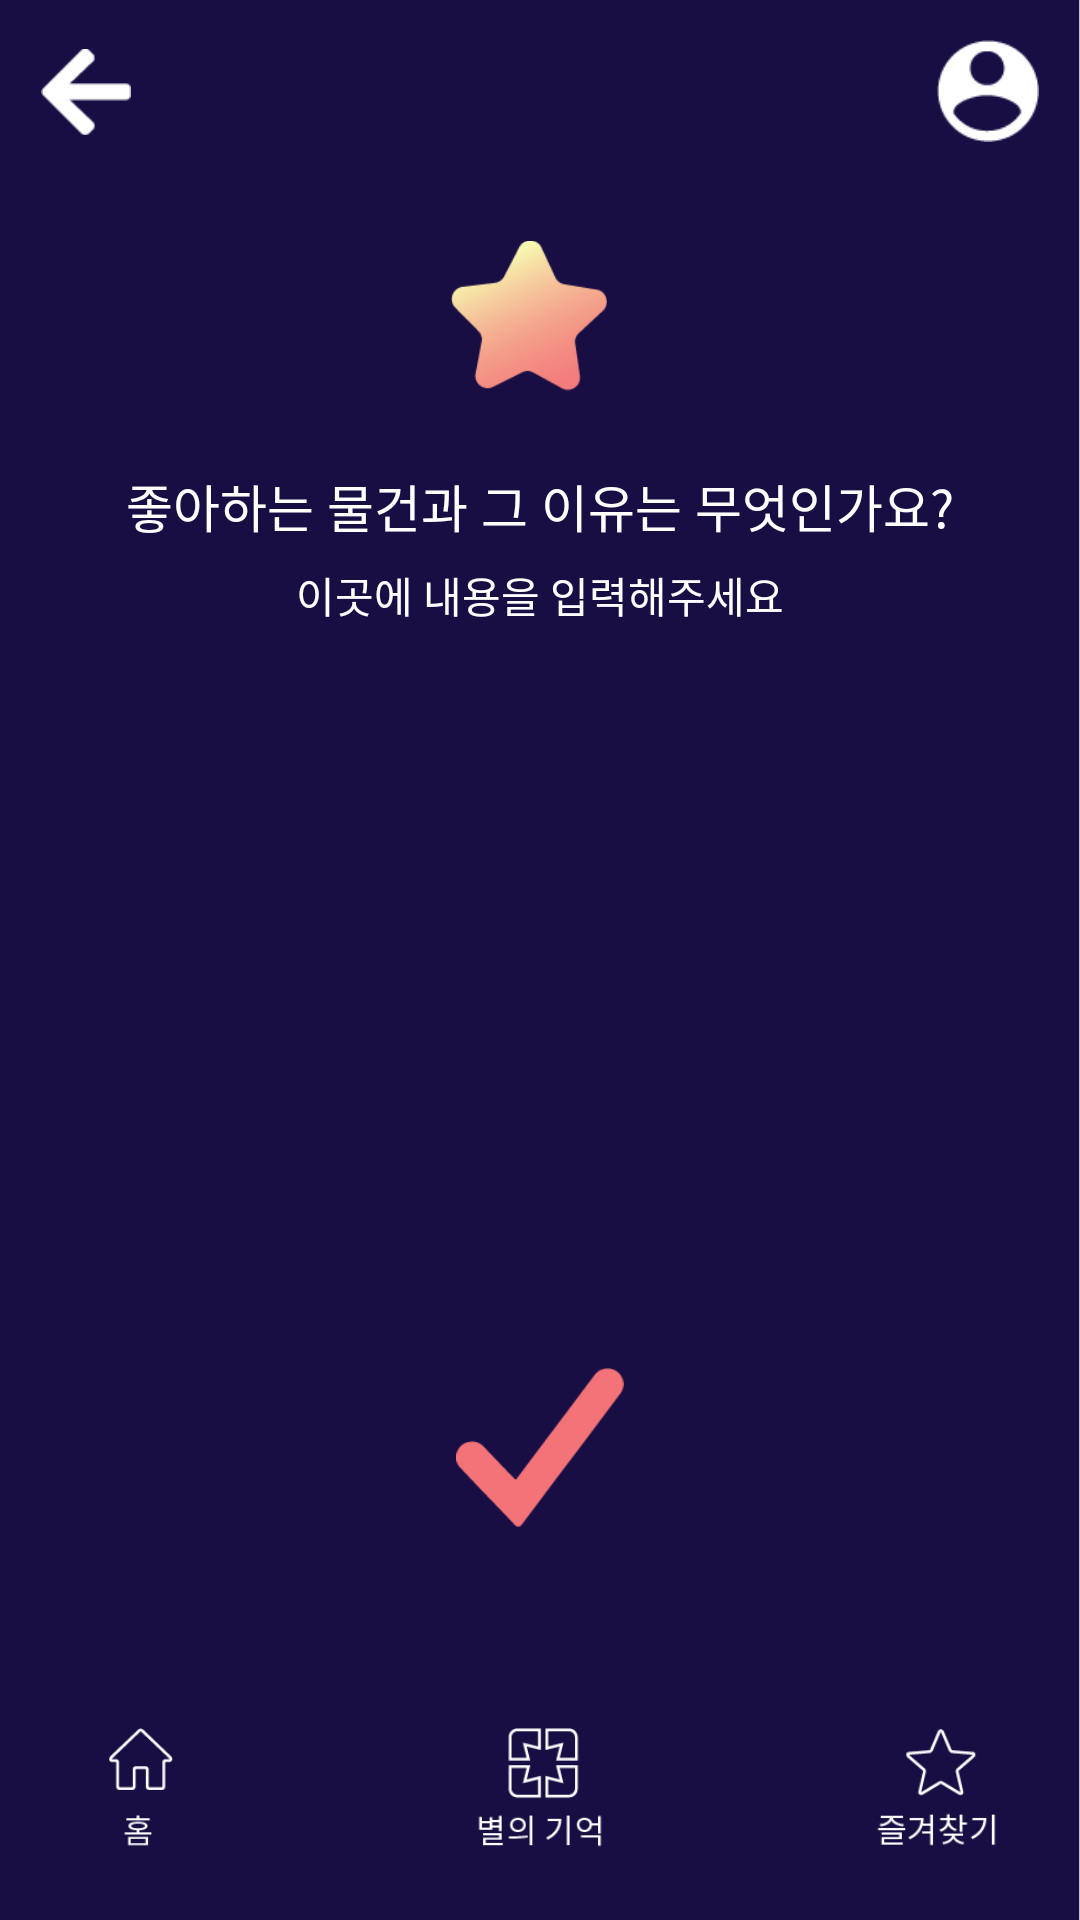

Write the Android layout XML for this screen, with the resource values it uses.
<!-- AndroidManifest.xml: application theme Theme.PolyStar -->
<!-- res/layout/activity_input.xml -->
<?xml version="1.0" encoding="utf-8"?>
<androidx.constraintlayout.widget.ConstraintLayout xmlns:android="http://schemas.android.com/apk/res/android"
    xmlns:app="http://schemas.android.com/apk/res-auto"
    xmlns:tools="http://schemas.android.com/tools"
    android:layout_width="match_parent"
    android:layout_height="match_parent"
    android:background="@drawable/bgmdpi"
    android:orientation="vertical"
    tools:context=".MainActivity">
    <ImageButton
        android:id="@+id/imageButton2"
        android:layout_width="30dp"
        android:layout_height="34dp"
        android:background="@null"
        android:scaleType="fitCenter"
        android:src="@drawable/mdpi29"
        app:layout_constraintBottom_toBottomOf="@+id/imageButton4"
        app:layout_constraintEnd_toEndOf="@+id/imageButton3"
        app:layout_constraintHorizontal_bias="0.043"
        app:layout_constraintStart_toStartOf="parent"
        app:layout_constraintTop_toTopOf="parent"
        app:layout_constraintVertical_bias="0.023" />
    <ImageButton
        android:id="@+id/imageButton3"
        android:layout_width="34dp"
        android:layout_height="34dp"
        android:background="@null"
        android:scaleType="fitCenter"
        android:src="@drawable/mdpi30"
        app:layout_constraintBottom_toBottomOf="parent"
        app:layout_constraintEnd_toEndOf="parent"
        app:layout_constraintHorizontal_bias="0.958"
        app:layout_constraintStart_toStartOf="parent"
        app:layout_constraintTop_toTopOf="parent"
        app:layout_constraintVertical_bias="0.022" />
    <ImageView
        android:id="@+id/imageView"
        android:layout_width="76dp"
        android:layout_height="53dp"
        android:background="@null"
        app:layout_constraintBottom_toBottomOf="parent"
        app:layout_constraintEnd_toEndOf="parent"
        app:layout_constraintStart_toStartOf="parent"
        app:layout_constraintTop_toTopOf="parent"
        app:layout_constraintVertical_bias="0.777"
        app:srcCompat="@drawable/mdpi39" />
    <TextView
        android:id="@+id/textView"
        android:layout_width="343dp"
        android:layout_height="23dp"
        android:layout_marginTop="156dp"
        android:gravity="center_horizontal"
        android:text="좋아하는 물건과 그 이유는 무엇인가요?"
        android:textColor="#ffffff"
        android:textSize="17dp"
        app:layout_constraintEnd_toEndOf="parent"
        app:layout_constraintHorizontal_bias="0.506"
        app:layout_constraintStart_toStartOf="parent"
        app:layout_constraintTop_toTopOf="parent" />
    <TextView
        android:id="@+id/textView2"
        android:layout_width="313dp"
        android:layout_height="23dp"
        android:layout_marginTop="188dp"
        android:background="@null"
        android:gravity="center_horizontal"
        android:text="이곳에 내용을 입력해주세요"
        android:textColor="#ffffff"
        app:layout_constraintEnd_toEndOf="parent"
        app:layout_constraintHorizontal_bias="0.504"
        app:layout_constraintStart_toStartOf="parent"
        app:layout_constraintTop_toTopOf="parent" />
    <ImageButton
        android:id="@+id/imageButton"
        android:layout_width="68dp"
        android:layout_height="50dp"
        android:background="@null"
        android:scaleType="fitCenter"
        android:src="@drawable/mdpi33"
        app:layout_constraintBottom_toBottomOf="parent"
        app:layout_constraintEnd_toEndOf="parent"
        app:layout_constraintHorizontal_bias="0.954"
        app:layout_constraintStart_toStartOf="parent"
        app:layout_constraintTop_toTopOf="parent"
        app:layout_constraintVertical_bias="0.976" />
    <ImageButton
        android:id="@+id/imageButton4"
        android:layout_width="68dp"
        android:layout_height="50dp"
        android:background="@null"
        android:scaleType="fitCenter"
        android:src="@drawable/mdpi34"
        app:layout_constraintBottom_toBottomOf="parent"
        app:layout_constraintEnd_toEndOf="parent"
        app:layout_constraintStart_toStartOf="parent"
        app:layout_constraintTop_toTopOf="parent"
        app:layout_constraintVertical_bias="0.976" />
    <ImageButton
        android:id="@+id/imageButton5"
        android:layout_width="68dp"
        android:layout_height="50dp"
        android:background="@null"
        android:scaleType="fitCenter"
        android:src="@drawable/mdpi35"
        app:layout_constraintBottom_toBottomOf="parent"
        app:layout_constraintEnd_toEndOf="parent"
        app:layout_constraintHorizontal_bias="0.045"
        app:layout_constraintStart_toStartOf="parent"
        app:layout_constraintTop_toTopOf="parent"
        app:layout_constraintVertical_bias="0.976" />
    <ImageButton
        android:id="@+id/imageButton6"
        android:layout_width="68dp"
        android:layout_height="50dp"
        android:background="@null"
        android:rotationX="-2"
        android:scaleType="fitCenter"
        android:src="@drawable/mdpi31"
        app:layout_constraintBottom_toBottomOf="parent"
        app:layout_constraintEnd_toEndOf="parent"
        app:layout_constraintHorizontal_bias="0.488"
        app:layout_constraintStart_toStartOf="parent"
        app:layout_constraintTop_toTopOf="parent"
        app:layout_constraintVertical_bias="0.136" />
</androidx.constraintlayout.widget.ConstraintLayout>
<!-- resources referenced by this layout -->
<resources>
  <!-- drawable bgmdpi: png bitmap (drawable-v24, 12519 bytes) -->
  <!-- drawable mdpi29: png bitmap (drawable-mdpi, 565 bytes) -->
  <!-- drawable mdpi30: png bitmap (drawable-mdpi, 1441 bytes) -->
  <!-- drawable mdpi31: png bitmap (drawable-mdpi, 4323 bytes) -->
  <!-- drawable mdpi33: png bitmap (drawable-mdpi, 2279 bytes) -->
  <!-- drawable mdpi34: png bitmap (drawable-mdpi, 2037 bytes) -->
  <!-- drawable mdpi35: png bitmap (drawable-mdpi, 989 bytes) -->
  <!-- drawable mdpi39: png bitmap (drawable-mdpi, 1838 bytes) -->
  <style name="Theme.PolyStar" parent="Theme.MaterialComponents.DayNight.DarkActionBar">
          
          <item name="colorPrimary">@color/purple_500</item>
          <item name="colorPrimaryVariant">@color/purple_700</item>
          <item name="colorOnPrimary">@color/white</item>
          
          <item name="colorSecondary">@color/teal_200</item>
          <item name="colorSecondaryVariant">@color/teal_700</item>
          <item name="colorOnSecondary">@color/black</item>
          
          <item name="android:statusBarColor" tools:targetApi="l">?attr/colorPrimaryVariant</item>
          
      </style>
  <!-- not gathered from this repository: default colours our renderer supplied (Android Studio template values) -->
  <color name="purple_500">#FF6200EE</color>
  <color name="purple_700">#FF3700B3</color>
  <color name="teal_200">#FF03DAC5</color>
  <color name="teal_700">#FF018786</color>
  <color name="black">#FF000000</color>
  <color name="white">#FFFFFFFF</color>
</resources>
